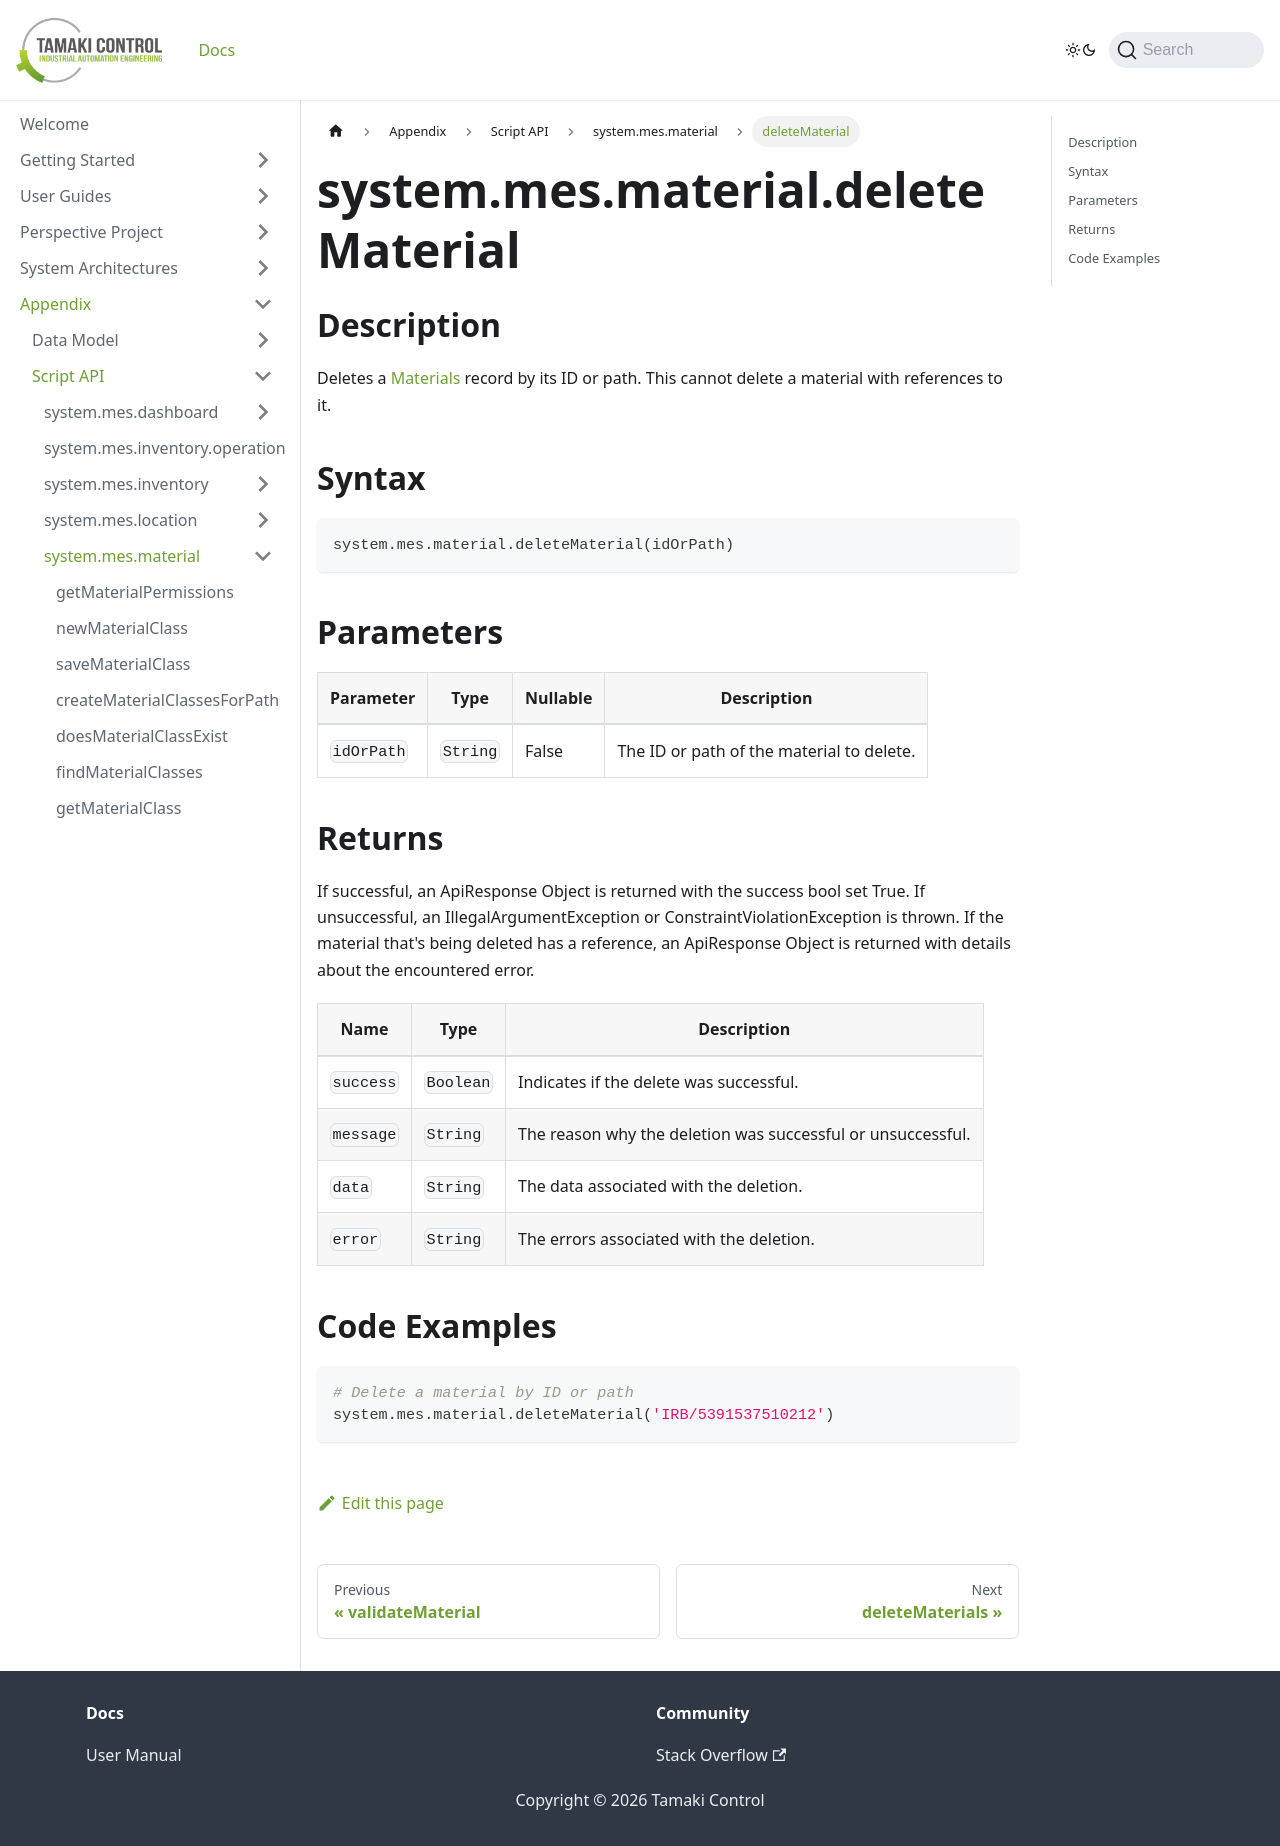

repository: TamakiControl/tamaki-mes-docs · page: docs/appendix/script-api/material-script-api/delete-material/index.html · generator: docusaurus

---
sidebar_position: 22
title: "deleteMaterial"
description: "Deletes the material with the given ID or path."
---

# system.mes.material.deleteMaterial

## Description

Deletes a [Materials](../../data-model/material-model/material) record by its ID or path.
This cannot delete a material with references to it.

## Syntax

```python
system.mes.material.deleteMaterial(idOrPath)
```

## Parameters

| Parameter  | Type     | Nullable | Description                               |
|------------|----------|----------|-------------------------------------------|
| `idOrPath` | `String` | False    | The ID or path of the material to delete. |

## Returns

If successful, an ApiResponse Object is returned with the success bool set True. If unsuccessful, an IllegalArgumentException or ConstraintViolationException is thrown.
If the material that's being deleted has a reference, an ApiResponse Object is returned with details about the encountered error.

| Name      | Type      | Description                                                 |
|-----------|-----------|-------------------------------------------------------------|
| `success` | `Boolean` | Indicates if the delete was successful.                     |
| `message` | `String`  | The reason why the deletion was successful or unsuccessful. |
| `data`    | `String`  | The data associated with the deletion.                      |
| `error`   | `String`  | The errors associated with the deletion.                    |

## Code Examples

```python
# Delete a material by ID or path
system.mes.material.deleteMaterial('IRB/5391537510212')
```
